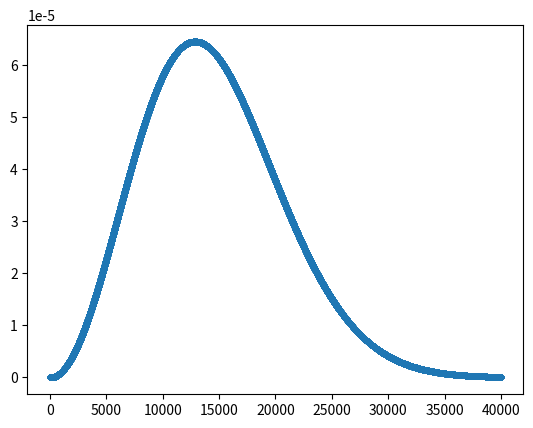

The script that saved this image:
import numpy as np
import matplotlib.pyplot as plt

# Differential equation of interest. The true f(x) from this diff eq is f(x) = tan(x)
def dydx(y):
    return y**2 + 1

# Maxwell-Boltzmann Velocity Distribution
def f(v):
    m = 1.67e-27
    k = 1.38e-23
    T = 10000

    f = ((m / (2 * np.pi * k * T))**(3/2)) * (4 * np.pi * v**2) * np.exp(-(m * v**2) / (2 * k * T))
    return f

# Euler Method Numerical Integration. Takes a differential equation, some initial and final x, an initial y, 
# along with an integer to divide xf - xi by to determine the step size h. Iteratively calculates the integral 
# of a given function (here, a hard-coded function above). Returns an array for the x values, y values, 
# true values, and the final y value.
def euler_method(fxn, initial_x, final_x, initial_y, steps):
    # Initialize variables
    x_arr = np.array([])
    y_arr = np.array([])
    true_arr = np.array([])
    x_arr = np.append(x_arr, initial_x) # Place first element of x
    y_arr = np.append(y_arr, initial_y) # Place first element of y
    true_arr = np.append(true_arr, np.tan(initial_x)) # Place first element of true

    # First calculations
    h = (final_x - initial_x) / steps # Step size
    x_new = initial_x + h
    x_arr = np.append(x_arr, x_new)
    true_arr = np.append(true_arr, np.tan(x_new))
    f = fxn(initial_y) # dy/dx evaluated at xi and yi
    y_new = initial_y + (h * f)
    y_arr = np.append(y_arr, y_new)

    # Print initial inputs and first calculations
    print(f"x_i = {initial_x:.3f}, y_i = {initial_y:.3f}, f = {f:.3f}, h * f = {h * f:.3f}, true tan(x) = {np.tan(initial_x * 180 / np.pi):.3f}")
    print(f"x_new = {x_new:.3f}, y_new = {y_new:.3f}, f = {f:.3f}, dx * f = {h * f:.3f}, true tan(x) = {np.tan(x_new):.3f}")

    # Iterate by steps of x until final_x is reached. Print the variables in each step
    while x_new < final_x:
        x_new = x_new + h
        x_arr = np.append(x_arr, x_new)
        true_arr = np.append(true_arr, np.tan(x_new))
        f = fxn(y_new)
        y_new = y_new + (h * f)
        y_arr = np.append(y_arr, y_new)

        print(f"x_new = {x_new:.3f}, y_new = {y_new:.3f}, f = {f:.3f}, dx * f = {h * f:.3f}, true tan(x) = {np.tan(x_new):.3f}")

    return x_arr, y_arr, true_arr, y_new

# RK2 Runge-Kutta Numerical Integration. Uses the Modified Euler Method value of b = 1/2. Takes a differential equation, 
# some initial and final x, an initial y, along with an integer to divide xf - xi by to determine the step size h. 
# Iteratively calculates the integral of a given function (here, a hard-coded function above). 
# Returns an array for the x values, y values, true values, and the final y value.
def runge_kutta_2(fxn, initial_x, final_x, initial_y, steps):
    # Initialize variables
    x_arr = np.array([])
    y_arr = np.array([])
    true_arr = np.array([])
    x_arr = np.append(x_arr, initial_x) # Place first element of x
    y_arr = np.append(y_arr, initial_y) # Place first element of y
    true_arr = np.append(true_arr, np.tan(initial_x)) # Place first element of true

    # First calculations
    h = (final_x - initial_x) / steps # Step size
    x_new = initial_x + h
    x_arr = np.append(x_arr, x_new)
    true_arr = np.append(true_arr, np.tan(x_new))
    K1 = fxn(initial_y)
    K2 = fxn(initial_y + (h * K1))
    y_new = initial_y + ((h * (K1 + K2)) / 2)
    y_arr = np.append(y_arr, y_new)

    # Print initial inputs and first calculations
    print(f"x_i = {initial_x:.3f}, y_i = {initial_y:.3f}, true tan(x) = {np.tan(initial_x * 180 / np.pi):.3f}")
    print(f"x_new = {x_new:.3f}, y_new = {y_new:.3f}, true tan(x) = {np.tan(x_new):.3f}")

    # Iterate by steps of x until final_x is reached. Print the variables in each step
    while x_new < final_x:
        x_new = x_new + h
        x_arr = np.append(x_arr, x_new)
        true_arr = np.append(true_arr, np.tan(x_new))
        K1 = fxn(y_new)
        K2 = fxn(y_new + (h * K1))
        y_new = y_new + ((h * (K1 + K2)) / 2)
        y_arr = np.append(y_arr, y_new)

        print(f"x_new = {x_new:.3f}, y_new = {y_new:.3f}, true tan(x) = {np.tan(x_new):.3f}")

    return x_arr, y_arr, true_arr, y_new

# Initialize variables
x_i = 0.0
x_f = 1
y_i = 0.0
steps = 100
euler_x = np.array([])
euler_y = np.array([])
euler_true = np.array([])
euler_solution = -999
rk_x = np.array([])
rk_y = np.array([])
rk_true = np.array([])
rk_solution = -999

# Calculate with both methods and print
print("Euler Method Numerical Integration")
euler_x, euler_y, euler_true, euler_solution = euler_method(dydx, x_i, x_f, y_i, steps)
print("Function solution: f(x) =", euler_solution, "True solution: tan(x) =", np.tan(x_f))

print("Runge-Kutta RK2 Numerical Integration")
rk_x, rk_y, rk_true, rk_solution = runge_kutta_2(dydx, x_i, x_f, y_i, steps)
print("Function solution: f(x) =", rk_solution, "True solution: tan(x) =", np.tan(x_f))

# Plot convergence study of both methods
# log_x = np.logspace(euler_x[0], euler_x[-1], steps)
# print(log_x, len(log_x))
# plt.scatter(log_x, np.log(np.abs(euler_y - euler_true)), s= 1)
# plt.show()

# Maxwell-Boltzmann Velocity Distribution Plot
mb_x = np.linspace(0, 40000, 40000) # Range of velocities
mb_y = f(mb_x) # Probabilities
plt.scatter(mb_x, mb_y, s = 10)
plt.show()

# Use RK2 for Maxwell-Boltzmann integration
